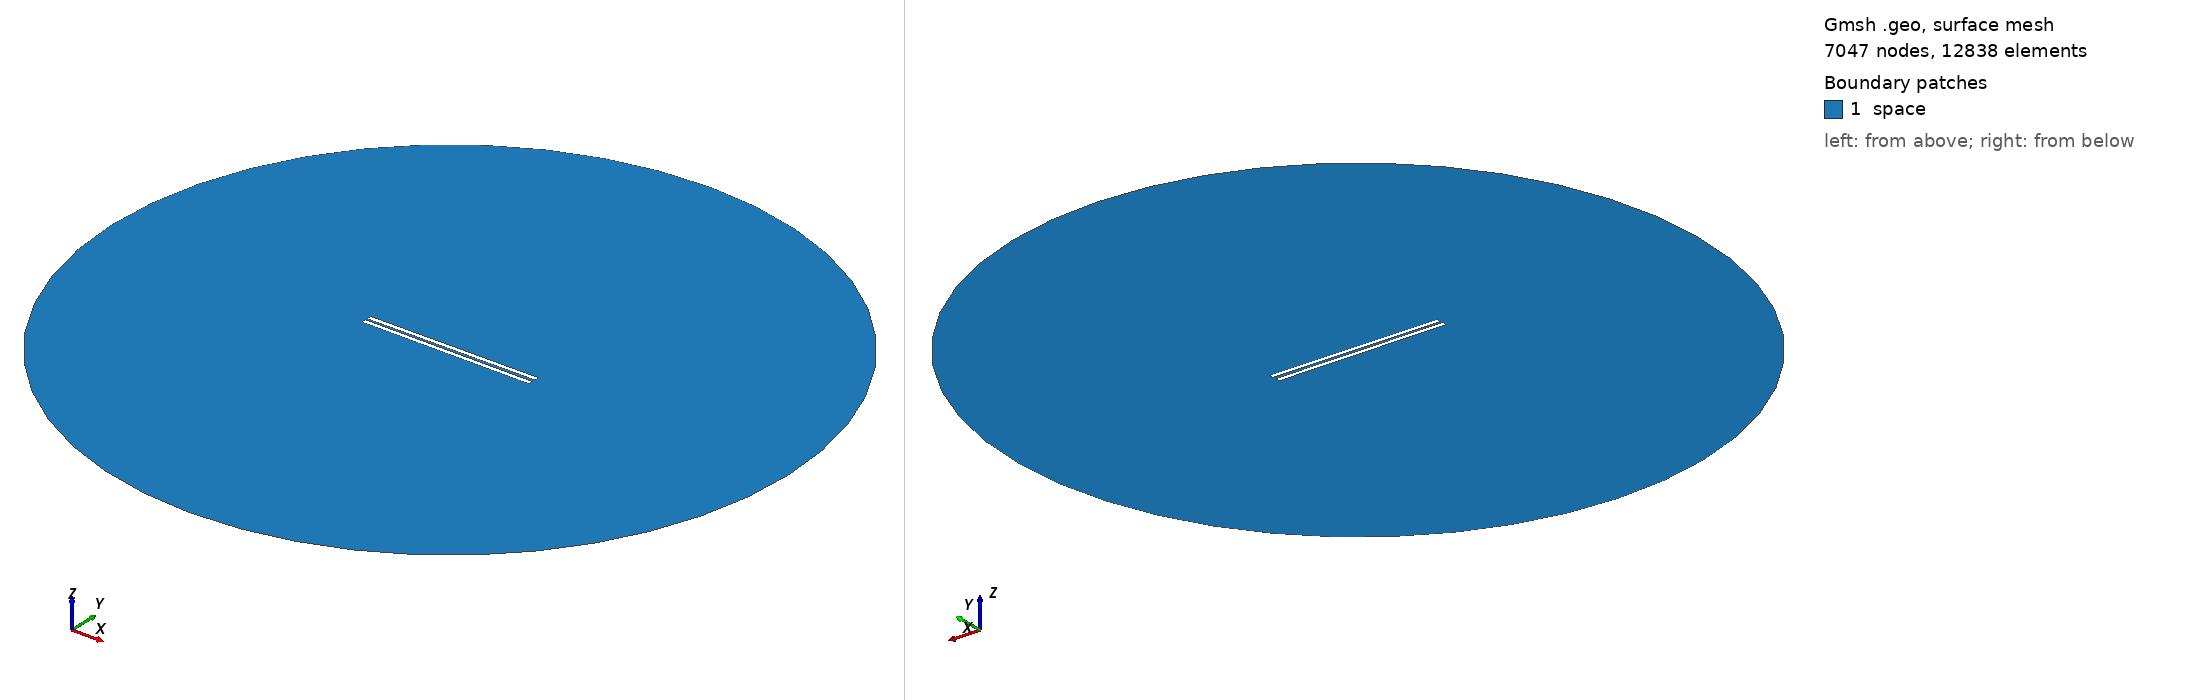

Gmsh geometry script, surface-meshed: 7047 nodes, 12838 surface elements. Boundary patches (legend numbers): 1 space. Left view from above one corner, right view from below the opposite corner. Legend entries are the model's physical surfaces. The drawing asked Gmsh for element sizes between 1% and 20% of the model's largest extent; the script's own settings can give other sizes.

=== 914.geo (drawn) ===
// Set the geometry kernel
SetFactory("OpenCASCADE");

//---------------------------------------
// Rectangles
//---------------------------------------

// Rectangle 1 (top)
Point(1) = {-49.4, 0.8055555555555556, 0, 1.0};
Point(2) = {49.4, 0.8055555555555556, 0, 1.0};
Point(3) = {49.4, 3.605555555555555, 0, 1.0};
Point(4) = {-49.4, 3.605555555555555, 0, 1.0};

Line(1) = {1, 2};
Line(2) = {2, 3};
Line(3) = {3, 4};
Line(4) = {4, 1};

Line Loop(1) = {1, 2, 3, 4};
Plane Surface(1) = {1};

Rotate { {0, 0, 1}, {0,  0.8055555555555556,  0}, 0.006 } {
  Surface{1};
}

// Rectangle 2 (bottom)
Point(5) = {-49.4, -0.8055555555555556, 0, 1.0};
Point(6) = {49.4, -0.8055555555555556, 0, 1.0};
Point(7) = {49.4, -3.605555555555555, 0, 1.0};
Point(8) = {-49.4, -3.605555555555555, 0, 1.0};

Line(5) = {5, 6};
Line(6) = {6, 7};
Line(7) = {7, 8};
Line(8) = {8, 5};

Line Loop(2) = {5, 6, 7, 8};
Plane Surface(2) = {2}; 


//---------------------------------------
// Circle
//---------------------------------------

// Define points
Point(9) = {0, 0, 0};        // Center
Point(10) = {200, 0, 0};     // Start point
Point(11) = {0, 200, 0};     // 90 degrees
Point(12) = {-200, 0, 0};    // 180 degrees
Point(13) = {0, -200, 0};    // 270 degrees

// Define circle arcs (each needs start, center, end)
Circle(9) = {10, 9, 11};
Circle(10) = {11, 9, 12};
Circle(11) = {12, 9, 13};
Circle(12) = {13, 9, 10};

// Define curve loop and surface if needed
Curve Loop(3) = {9, 10, 11, 12};
Surface(3) = {3};

//---------------------------------------
// Define Physical Groups
//---------------------------------------                

//--- Physical Curves
// Physical groups for boundaries
Physical Line("force_segment", 10) = {1};
Physical Line("upper_plate", 11) = {2, 3, 4};
Physical Line("lower_plate", 12) = {5, 6, 7, 8};
Physical Line("boundary", 20) = {9, 10, 11, 12};

// Subtract Rectangles from Circle
BooleanDifference{ Surface{3}; Delete; }{ Surface{1}; Surface{2}; Delete; }
//--- Physical Surfaces
Physical Surface("space", 30) = {3};


//---------------------------------------
// Fine mesh near the plates
//--------------------------------------- 

// Define a distance field for mesh refinement
Field[1] = Distance;
Field[1].CurvesList = {1, 2, 3, 4, 5, 6, 7, 8};  // Rectangle curves
Field[1].NumPointsPerCurve = 200;

c = 0.3;
// Define threshold field to control mesh size based on distance to attractor
Field[2] = Threshold;
Field[2].IField = 1;
Field[2].LcMin = c; // Minimum element size near the attractor
Field[2].LcMax = 100*c;  // Maximum element size away from the attractor
Field[2].DistMin = 0.01;
Field[2].DistMax = 40;

Background Field = 2;

//---------------------------------------
// 6. Generate the Mesh
//---------------------------------------
Mesh 2;  // 2D mesh generation
